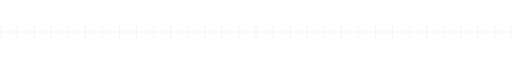
t = 0.00 s
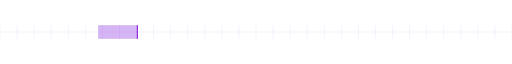
t = 0.63 s
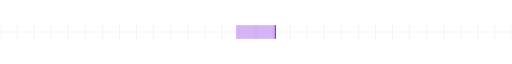
t = 1.25 s
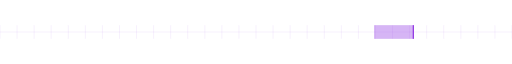
t = 1.88 s

The animated SVG that drew these frames (rendered in a browser with its animation timeline set to each time). Animation: 2 SMIL elements (animate=2); one cycle of 2.50 s, repeats indefinitely.

<svg xmlns="http://www.w3.org/2000/svg" width="900" height="24" viewBox="0 0 900 24"><defs></defs><line x1="0" y1="0" x2="0" y2="24" stroke="#8A2BE2" stroke-opacity=".12"/><line x1="30" y1="0" x2="30" y2="24" stroke="#8A2BE2" stroke-opacity=".12"/><line x1="60" y1="0" x2="60" y2="24" stroke="#8A2BE2" stroke-opacity=".12"/><line x1="90" y1="0" x2="90" y2="24" stroke="#8A2BE2" stroke-opacity=".12"/><line x1="120" y1="0" x2="120" y2="24" stroke="#8A2BE2" stroke-opacity=".12"/><line x1="150" y1="0" x2="150" y2="24" stroke="#8A2BE2" stroke-opacity=".12"/><line x1="180" y1="0" x2="180" y2="24" stroke="#8A2BE2" stroke-opacity=".12"/><line x1="210" y1="0" x2="210" y2="24" stroke="#8A2BE2" stroke-opacity=".12"/><line x1="240" y1="0" x2="240" y2="24" stroke="#8A2BE2" stroke-opacity=".12"/><line x1="270" y1="0" x2="270" y2="24" stroke="#8A2BE2" stroke-opacity=".12"/><line x1="300" y1="0" x2="300" y2="24" stroke="#8A2BE2" stroke-opacity=".12"/><line x1="330" y1="0" x2="330" y2="24" stroke="#8A2BE2" stroke-opacity=".12"/><line x1="360" y1="0" x2="360" y2="24" stroke="#8A2BE2" stroke-opacity=".12"/><line x1="390" y1="0" x2="390" y2="24" stroke="#8A2BE2" stroke-opacity=".12"/><line x1="420" y1="0" x2="420" y2="24" stroke="#8A2BE2" stroke-opacity=".12"/><line x1="450" y1="0" x2="450" y2="24" stroke="#8A2BE2" stroke-opacity=".12"/><line x1="480" y1="0" x2="480" y2="24" stroke="#8A2BE2" stroke-opacity=".12"/><line x1="510" y1="0" x2="510" y2="24" stroke="#8A2BE2" stroke-opacity=".12"/><line x1="540" y1="0" x2="540" y2="24" stroke="#8A2BE2" stroke-opacity=".12"/><line x1="570" y1="0" x2="570" y2="24" stroke="#8A2BE2" stroke-opacity=".12"/><line x1="600" y1="0" x2="600" y2="24" stroke="#8A2BE2" stroke-opacity=".12"/><line x1="630" y1="0" x2="630" y2="24" stroke="#8A2BE2" stroke-opacity=".12"/><line x1="660" y1="0" x2="660" y2="24" stroke="#8A2BE2" stroke-opacity=".12"/><line x1="690" y1="0" x2="690" y2="24" stroke="#8A2BE2" stroke-opacity=".12"/><line x1="720" y1="0" x2="720" y2="24" stroke="#8A2BE2" stroke-opacity=".12"/><line x1="750" y1="0" x2="750" y2="24" stroke="#8A2BE2" stroke-opacity=".12"/><line x1="780" y1="0" x2="780" y2="24" stroke="#8A2BE2" stroke-opacity=".12"/><line x1="810" y1="0" x2="810" y2="24" stroke="#8A2BE2" stroke-opacity=".12"/><line x1="840" y1="0" x2="840" y2="24" stroke="#8A2BE2" stroke-opacity=".12"/><line x1="870" y1="0" x2="870" y2="24" stroke="#8A2BE2" stroke-opacity=".12"/><line x1="900" y1="0" x2="900" y2="24" stroke="#8A2BE2" stroke-opacity=".12"/><line x1="0" y1="12" x2="900" y2="12" stroke="#8A2BE2" stroke-opacity=".12"/><rect y="0" width="70" height="24" fill="#8A2BE2" opacity=".35"><animate attributeName="x" values="-70;900" dur="2.5s" repeatCount="indefinite"/></rect><rect y="0" width="2" height="24" fill="#8A2BE2"><animate attributeName="x" values="-2;968" dur="2.5s" repeatCount="indefinite"/></rect></svg>
